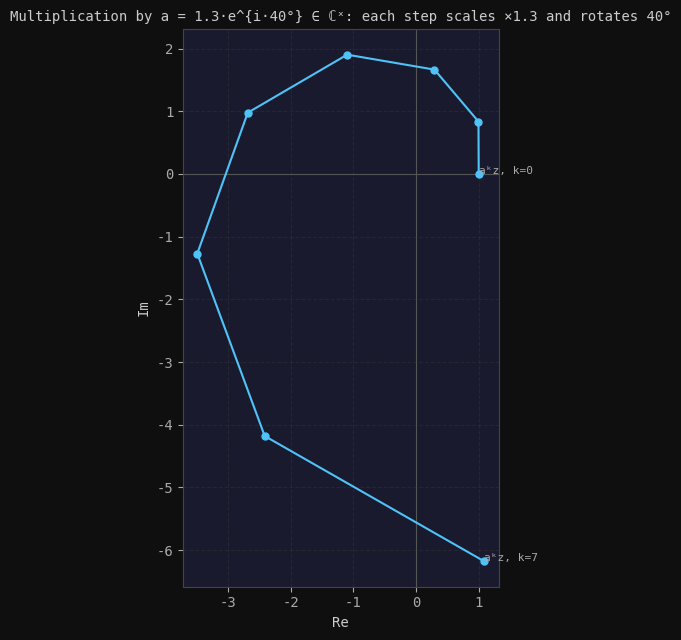
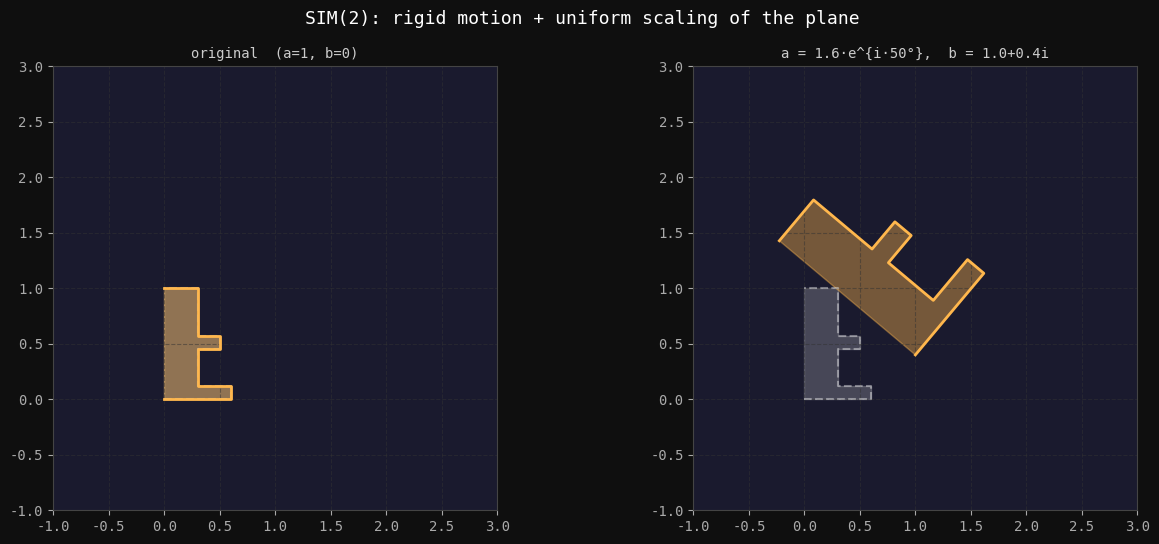
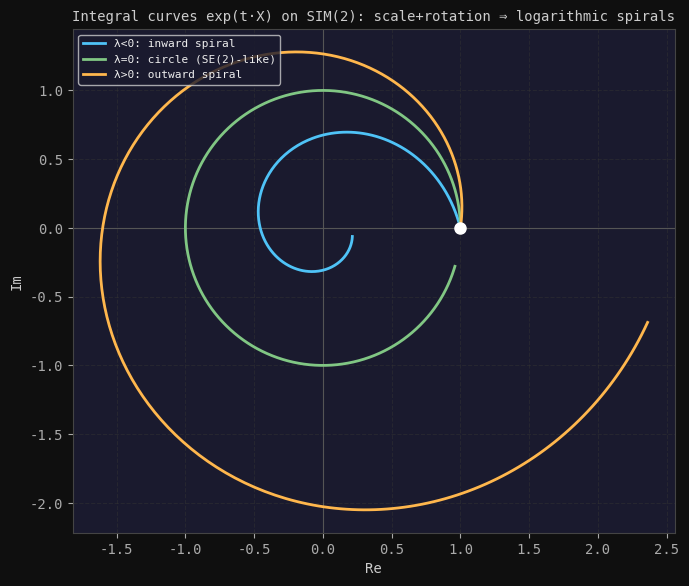

Here is the Python script that generated these plots, in order:
# ---
# jupyter:
#   jupytext:
#     formats: ipynb,py:percent
#     text_representation:
#       extension: .py
#       format_name: percent
#       format_version: '1.3'
#       jupytext_version: 1.19.3
#   kernelspec:
#     display_name: Python 3
#     language: python
#     name: python3
# ---

# %% [markdown]
# # Complex Numbers and SIM(2)
#
# This notebook braids two stories together:
#
# 1. **Complex numbers as $2\times2$ matrices.** The map $a + bi \mapsto \left(\begin{smallmatrix} a & -b \\ b & a \end{smallmatrix}\right)$
#    turns complex multiplication into matrix multiplication. This extends the SO(2) $\cong$ U(1)
#    story from the *unit circle* to *all* of $\mathbb{C}$: the nonzero complex numbers
#    $\mathbb{C}^\times$ are exactly the **scale-rotations** of the plane, and the complex
#    exponential $e^{\lambda + i\omega} = e^{\lambda}(\cos\omega + i\sin\omega)$ *is* the matrix
#    exponential of $\left(\begin{smallmatrix}\lambda & -\omega \\ \omega & \lambda\end{smallmatrix}\right)$.
#
# 2. **SIM(2): the similarity group of the plane.** Orientation-preserving similarities are the
#    complex affine maps $z \mapsto a z + b$ with $a \in \mathbb{C}^\times$ (rotation + uniform
#    scale) and $b \in \mathbb{C}$ (translation). This is the 4-dimensional Lie group
#    $\mathbb{C}^\times \ltimes \mathbb{C}$ — SE(2) with an extra scaling degree of freedom — and
#    *its entire Lie theory collapses into complex arithmetic*.
#
# We illustrate the group, the Lie algebra $\mathfrak{sim}(2)$, the bracket (**ad**), the adjoint
# (**Ad**), the relation $\text{Ad}_{e^X} = e^{\text{ad}_X}$, and the signature SIM(2) geometry:
# the **logarithmic spiral**.

# %%
import numpy as np
import matplotlib.pyplot as plt
from scipy.linalg import expm

plt.rcParams.update(
    {
        "figure.facecolor": "#0f0f0f",
        "axes.facecolor": "#1a1a2e",
        "axes.edgecolor": "#444",
        "axes.labelcolor": "#ccc",
        "text.color": "#eee",
        "xtick.color": "#aaa",
        "ytick.color": "#aaa",
        "grid.color": "#333",
        "grid.linestyle": "--",
        "grid.alpha": 0.5,
        "font.family": "monospace",
    }
)

BLUE = "#4fc3f7"
ORANGE = "#ffb74d"
GREEN = "#81c784"
RED = "#ef5350"
PURPLE = "#ce93d8"


# %% [markdown]
# ## 1. Complex Numbers as $2\times2$ Matrices
#
# Represent $z = a + bi$ by the real matrix
#
# $$\Phi(z) = \begin{pmatrix} a & -b \\ b & a \end{pmatrix} = a\,I + b\,G, \qquad G = \begin{pmatrix} 0 & -1 \\ 1 & 0 \end{pmatrix}.$$
#
# Then $\Phi$ is a **ring isomorphism** onto these matrices: complex addition/multiplication become
# matrix addition/multiplication, $|z|^2 = \det\Phi(z)$, and — crucially — the complex exponential
# equals the matrix exponential. Writing $z = \lambda + i\omega$ in "polar-log" form,
# $\Phi(z) = \lambda I + \omega G$ exponentiates to $e^{\lambda} R(\omega)$: **scale by $e^\lambda$,
# rotate by $\omega$**. (Restricting to $\lambda = 0$, $|z| = 1$, recovers exactly SO(2) $\cong$ U(1).)

# %%
G = np.array([[0.0, -1.0], [1.0, 0.0]])


def C2M(z):
    """Represent a complex number as a 2x2 real matrix Φ(z) = Re(z)·I + Im(z)·G."""
    return z.real * np.eye(2) + z.imag * G


z1, z2 = 1.5 + 0.8j, -0.4 + 1.2j
print("Φ is a ring homomorphism:")
print("  Φ(z1·z2) == Φ(z1)·Φ(z2):", np.allclose(C2M(z1 * z2), C2M(z1) @ C2M(z2)))
print("  Φ(z1+z2) == Φ(z1)+Φ(z2):", np.allclose(C2M(z1 + z2), C2M(z1) + C2M(z2)))
print("  |z|² == det Φ(z):", np.isclose(abs(z1) ** 2, np.linalg.det(C2M(z1))))

# complex exponential == matrix exponential
z = 0.3 + 1.1j  # λ = 0.3 (scale-log), ω = 1.1 (rotation)
print("\nComplex exp == matrix exp of Φ(z):")
print("  e^z =", np.round(np.exp(z), 4))
print("  Φ(e^z) =\n", np.round(C2M(np.exp(z)), 4))
print("  expm(Φ(z)) =\n", np.round(expm(C2M(z)), 4))
print("  match:", np.allclose(C2M(np.exp(z)), expm(C2M(z))))
print(
    "  → scale by e^λ =",
    round(np.exp(z.real), 4),
    " and rotate by ω =",
    round(z.imag, 4),
)

# --- Visualize: multiplying by a ∈ ℂ* scales AND rotates ---
fig, ax = plt.subplots(figsize=(6.5, 6.5))
ax.set_title(
    "Multiplication by a = 1.3·e^{i·40°} ∈ ℂˣ: each step scales ×1.3 and rotates 40°",
    color="#ccc",
    fontsize=10,
)
ax.set_aspect("equal")
ax.grid(True)
ax.axhline(0, color="#555", lw=0.8)
ax.axvline(0, color="#555", lw=0.8)
a = 1.3 * np.exp(1j * np.deg2rad(40))
zk = 1.0 + 0j
pts = [zk]
for _ in range(7):
    zk = a * zk
    pts.append(zk)
pts = np.array(pts)
ax.plot(pts.real, pts.imag, "-o", color=BLUE, lw=1.5, ms=5)
for k, p in enumerate(pts):
    ax.annotate(
        f"aᵏz, k={k}" if k in (0, 7) else "", (p.real, p.imag), color="#aaa", fontsize=8
    )
ax.set_xlabel("Re")
ax.set_ylabel("Im")
plt.tight_layout()
plt.show()

# %% [markdown]
# ## 2. SIM(2): The Similarity Group
#
# An orientation-preserving similarity of the plane is a complex affine map
#
# $$g = (a, b): \quad z \longmapsto a\,z + b, \qquad a \in \mathbb{C}^\times,\; b \in \mathbb{C}.$$
#
# Here $a = s\,e^{i\theta}$ rotates by $\theta$ and scales by $s = |a|$, and $b$ translates.
# Composition multiplies the complex $2\times2$ matrices $\left(\begin{smallmatrix} a & b \\ 0 & 1 \end{smallmatrix}\right)$
# acting on $\left(\begin{smallmatrix} z \\ 1 \end{smallmatrix}\right)$, giving the semidirect-product law
# $(a_1, b_1)(a_2, b_2) = (a_1 a_2,\; a_1 b_2 + b_1)$. Equivalently, as **real $3\times3$**
# homogeneous matrices (SE(2) with the rotation block $R$ replaced by the scale-rotation $\Phi(a)$):
#
# $$M(a, b) = \begin{pmatrix} \Phi(a) & (\mathrm{Re}\,b,\ \mathrm{Im}\,b)^\top \\ 0 & 1 \end{pmatrix}.$$


# %%
def sim2_real(a, b):
    """SIM(2) element as a real 3x3 homogeneous matrix; a, b are complex."""
    M = np.eye(3)
    M[:2, :2] = C2M(a)
    M[:2, 2] = [b.real, b.imag]
    return M


def sim2_complex(a, b):
    """SIM(2) element as a complex 2x2 matrix [[a, b], [0, 1]] acting on (z, 1)."""
    return np.array([[a, b], [0, 1]], dtype=complex)


def sim2_inverse(a, b):
    """Inverse of (a, b): z ↦ az+b has inverse z ↦ (1/a)z − b/a."""
    return 1 / a, -b / a


def apply_real(M, z):
    """Apply a real 3x3 SIM(2) matrix to a complex point z."""
    out = M @ np.array([z.real, z.imag, 1.0])
    return out[0] + 1j * out[1]


# the real and complex representations agree, and composition works
g1, g2 = (1.4 * np.exp(1j * 0.6), 0.5 + 0.3j), (0.8 * np.exp(1j * 1.1), -0.7 + 0.4j)
z0 = 0.9 - 0.2j
print(
    "Real 3×3 and complex z↦az+b agree on a point:",
    np.isclose(apply_real(sim2_real(*g1), z0), g1[0] * z0 + g1[1]),
)
# composition law (a1a2, a1 b2 + b1)
comp = sim2_real(*g1) @ sim2_real(*g2)
a12, b12 = g1[0] * g2[0], g1[0] * g2[1] + g1[1]
print(
    "Composition (a1a2, a1b2+b1) matches matrix product:",
    np.allclose(comp, sim2_real(a12, b12)),
)
print(
    "Non-commutative (g1g2 ≠ g2g1):",
    not np.allclose(sim2_real(*g1) @ sim2_real(*g2), sim2_real(*g2) @ sim2_real(*g1)),
)
print(
    "Inverse check g·g⁻¹ = I:",
    np.allclose(sim2_real(*g1) @ sim2_real(*sim2_inverse(*g1)), np.eye(3)),
)

# --- Visualize a similarity transform of a shape ---
fig, axes = plt.subplots(1, 2, figsize=(13, 5.5))
fig.suptitle(
    "SIM(2): rigid motion + uniform scaling of the plane", color="white", fontsize=13
)
# an 'F' so orientation and chirality are visible
F = np.array([0, 0.6, 0.6, 0.3, 0.3, 0.5, 0.5, 0.3, 0.3, 0]) + 1j * np.array(
    [0, 0, 0.12, 0.12, 0.45, 0.45, 0.57, 0.57, 1.0, 1.0]
)
for ax, (a, b, title) in zip(
    axes,
    [
        (1.0 * np.exp(1j * 0.0), 0 + 0j, "original  (a=1, b=0)"),
        (
            1.6 * np.exp(1j * np.deg2rad(50)),
            1.0 + 0.4j,
            "a = 1.6·e^{i·50°},  b = 1.0+0.4i",
        ),
    ],
):
    w = a * F + b
    ax.set_title(title, color="#ccc", fontsize=10)
    ax.set_aspect("equal")
    ax.set_xlim(-1, 3)
    ax.set_ylim(-1, 3)
    ax.grid(True)
    ax.fill(F.real, F.imag, alpha=0.2, color="white")
    ax.plot(F.real, F.imag, "--", color="white", alpha=0.4)
    ax.fill(w.real, w.imag, alpha=0.4, color=ORANGE)
    ax.plot(w.real, w.imag, "-", color=ORANGE, lw=2)
plt.tight_layout()
plt.show()

# %% [markdown]
# ## 3. The Lie Algebra $\mathfrak{sim}(2)$ and the Spiral
#
# $\mathfrak{sim}(2)$ is 4-dimensional, with generators **scale** $S$, **rotation** $J$, and two
# **translations** $P_1, P_2$. A general element pairs a complex "scale-rotation rate"
# $\alpha = \lambda + i\omega$ with a complex translation rate $\beta = u_x + i u_y$:
#
# $$X(\alpha, \beta) = \begin{pmatrix} \lambda & -\omega & u_x \\ \omega & \lambda & u_y \\ 0 & 0 & 0 \end{pmatrix}
#   \;\longleftrightarrow\; \begin{pmatrix} \alpha & \beta \\ 0 & 0 \end{pmatrix} \ (\text{complex}).$$
#
# The exponential has a **closed form in pure complex arithmetic** — the analogue of SE(2)'s
# left-Jacobian, but here it is just a *complex number* $V(\alpha) = (e^{\alpha} - 1)/\alpha$:
#
# $$e^{X(\alpha,\beta)} = \big(a, b\big), \qquad a = e^{\alpha}, \quad b = V(\alpha)\,\beta.$$
#
# Because $a = e^{\alpha}$ both rotates and scales, a one-parameter subgroup $e^{tX}$ sweeps a
# **logarithmic spiral** — SIM(2)'s geometric signature.
#
# > **Caveat — closed forms run out.** SIM(2), like SO(3)/SE(3), is lucky: its exp closes in
# > elementary functions (here even in scalar complex arithmetic). A generic Lie algebra has no
# > such formula and one sums the matrix-exponential series via `scipy.linalg.expm` — which we
# > cross-check against below.

# %%
# real-matrix generators (basis order: S, J, P1, P2)
S = np.array([[1, 0, 0], [0, 1, 0], [0, 0, 0]], dtype=float)  # uniform scale
J = np.array([[0, -1, 0], [1, 0, 0], [0, 0, 0]], dtype=float)  # rotation
P1 = np.array([[0, 0, 1], [0, 0, 0], [0, 0, 0]], dtype=float)  # x-translation
P2 = np.array([[0, 0, 0], [0, 0, 1], [0, 0, 0]], dtype=float)  # y-translation
BASIS = [S, J, P1, P2]


def alg_real(alpha, beta):
    """Algebra element X(α, β) as a real 3x3 matrix."""
    return alpha.real * S + alpha.imag * J + beta.real * P1 + beta.imag * P2


def alg_coords(X):
    """Coordinates (λ, ω, uₓ, u_y) of an algebra matrix in the basis {S, J, P1, P2}."""
    return np.array([X[0, 0], X[1, 0], X[0, 2], X[1, 2]])


def V(alpha):
    """Complex 'Jacobian' (e^α − 1)/α, with the removable limit V(0) = 1."""
    return 1.0 + 0j if abs(alpha) < 1e-12 else (np.exp(alpha) - 1) / alpha


def exp_sim2(alpha, beta):
    """Closed-form exp on sim(2): returns the real 3x3 group element (a=e^α, b=V(α)β)."""
    return sim2_real(np.exp(alpha), V(alpha) * beta)


for alpha, beta, desc in [
    (0.0 + 1.2j, 0 + 0j, "pure rotation"),
    (0.4 + 0.0j, 0 + 0j, "pure scaling"),
    (0.0 + 0.0j, 1.0 + 0.5j, "pure translation"),
    (0.25 + 1.0j, 0.6 - 0.3j, "spiral + translation"),
]:
    closed = exp_sim2(alpha, beta)
    series = expm(alg_real(alpha, beta))
    print(f"{desc:22s}  closed form (complex V) == expm: {np.allclose(closed, series)}")

# --- Visualize logarithmic spirals: integral curves exp(tX) of a point ---
fig, ax = plt.subplots(figsize=(7, 6.5))
ax.set_title(
    "Integral curves exp(t·X) on SIM(2): scale+rotation ⇒ logarithmic spirals",
    color="#ccc",
    fontsize=10,
)
ax.set_aspect("equal")
ax.grid(True)
ax.axhline(0, color="#555", lw=0.8)
ax.axvline(0, color="#555", lw=0.8)
ts = np.linspace(0, 6, 300)
z_start = 1.0 + 0j
for alpha, color, label in [
    (-0.25 + 1.0j, BLUE, "λ<0: inward spiral"),
    (0.0 + 1.0j, GREEN, "λ=0: circle (SE(2)-like)"),
    (0.15 + 1.0j, ORANGE, "λ>0: outward spiral"),
]:
    pts = np.array([apply_real(exp_sim2(alpha * t, 0 + 0j), z_start) for t in ts])
    ax.plot(pts.real, pts.imag, "-", color=color, lw=2, label=label)
ax.plot(z_start.real, z_start.imag, "o", color="white", ms=8, zorder=5)
ax.legend(fontsize=8, loc="upper left")
ax.set_xlabel("Re")
ax.set_ylabel("Im")
plt.tight_layout()
plt.show()

# %% [markdown]
# ## 4. The ad Representation: the Bracket is Complex Multiplication
#
# The Lie bracket of two algebra elements reduces, in complex form, to
#
# $$[(\alpha_1, \beta_1), (\alpha_2, \beta_2)] = \big(0,\; \alpha_1\beta_2 - \alpha_2\beta_1\big).$$
#
# The scale-rotation part $\alpha$ is **abelian** (its bracket vanishes — scalings and rotations
# commute), while the translation part transforms by **complex multiplication** by $\alpha$. So
# $\text{ad}_{(\alpha_0,\beta_0)}(\alpha,\beta) = (0,\ \alpha_0\beta - \alpha\beta_0)$; as a
# $4\times4$ matrix it is built from these. We confirm the matrix commutator agrees.


# %%
def bracket(A, B):
    return A @ B - B @ A


def ad_matrix(alpha0, beta0):
    """ad_X as a 4x4 matrix (basis S,J,P1,P2), built from the matrix commutator."""
    X = alg_real(alpha0, beta0)
    return np.column_stack([alg_coords(bracket(X, E)) for E in BASIS])


def ad_complex(alpha0, beta0):
    """ad_X as a 4x4 matrix via the complex law (α,β) ↦ (0, α0·β − α·β0)."""
    cols = []
    for alpha, beta in [(1 + 0j, 0j), (1j, 0j), (0j, 1 + 0j), (0j, 1j)]:
        bp = alpha0 * beta - alpha * beta0  # α' = 0 always
        cols.append([0.0, 0.0, bp.real, bp.imag])
    return np.column_stack(cols)


a0, b0 = 0.3 + 0.9j, 0.7 - 0.4j
print(
    "ad from matrix commutator == ad from complex law (0, α0β−αβ0):",
    np.allclose(ad_matrix(a0, b0), ad_complex(a0, b0)),
)
# the bracket itself, both ways, for two elements
X1, X2 = alg_real(a0, b0), alg_real(-0.2 + 0.5j, 1.1 + 0.2j)
brk_complex = 0, (a0) * (1.1 + 0.2j) - (-0.2 + 0.5j) * (b0)  # (0, α1β2 − α2β1)
print(
    "matrix [X1,X2] == complex (0, α1β2−α2β1):",
    np.allclose(
        alg_coords(bracket(X1, X2)), [0, 0, brk_complex[1].real, brk_complex[1].imag]
    ),
)
print("\nad_X (4×4) =\n", np.round(ad_matrix(a0, b0), 3))

# %% [markdown]
# ## 5. The Ad Representation: Conjugation as Complex Arithmetic
#
# For $g = (a, b)$, conjugation acts on an algebra element by
#
# $$\text{Ad}_{(a,b)}(\alpha, \beta) = \big(\alpha,\; a\,\beta - \alpha\, b\big).$$
#
# The scale-rotation generator $\alpha$ is **invariant** (the $\mathbb{C}^\times$ factor is
# abelian), while the translation generator is scale-rotated by $a$ and coupled to $\alpha$ through
# $-\alpha b$ — the SIM(2) echo of SE(2)'s adjoint. We verify it against matrix conjugation.


# %%
def Ad_matrix(a, b):
    """Ad_g as a 4x4 matrix (basis S,J,P1,P2), built from conjugation g·E·g⁻¹."""
    g = sim2_real(a, b)
    g_inv = sim2_real(*sim2_inverse(a, b))
    return np.column_stack([alg_coords(g @ E @ g_inv) for E in BASIS])


def Ad_complex(a, b):
    """Ad_g as a 4x4 matrix via the complex law (α,β) ↦ (α, aβ − αb)."""
    cols = []
    for alpha, beta in [(1 + 0j, 0j), (1j, 0j), (0j, 1 + 0j), (0j, 1j)]:
        ap = alpha
        bp = a * beta - alpha * b
        cols.append([ap.real, ap.imag, bp.real, bp.imag])
    return np.column_stack(cols)


a, b = 1.3 * np.exp(1j * 0.7), 0.6 - 0.5j
print(
    "Ad from conjugation == Ad from complex law (α, aβ−αb):",
    np.allclose(Ad_matrix(a, b), Ad_complex(a, b)),
)
print("\nAd_g (4×4) =\n", np.round(Ad_matrix(a, b), 3))

# Ad really conjugates: g·exp(Y)·g⁻¹ = exp(Ad_g·Y)
ya, yb = 0.2 + 0.6j, 0.4 - 0.1j
g = sim2_real(a, b)
g_inv = sim2_real(*sim2_inverse(a, b))
lhs = g @ exp_sim2(ya, yb) @ g_inv
Y_coords = Ad_matrix(a, b) @ alg_coords(alg_real(ya, yb))
rhs = exp_sim2(Y_coords[0] + 1j * Y_coords[1], Y_coords[2] + 1j * Y_coords[3])
print("g·exp(Y)·g⁻¹ == exp(Ad_g·Y):", np.allclose(lhs, rhs))

# %% [markdown]
# ## 6. The Key Relationship: $\text{Ad}_{e^X} = e^{\text{ad}_X}$
#
# $$\boxed{\text{Ad}_{e^{X}} = e^{\text{ad}_{X}}}$$
#
# The $4\times4$ adjoint of the group element $e^{X}$ equals the matrix exponential of the
# $4\times4$ operator $\text{ad}_{X}$. We verify numerically across the four motion types.

# %%
print("Verifying  Ad_{exp(X)} = exp(ad_X)  (4×4 matrices):")
print("=" * 54)
for alpha, beta, desc in [
    (0.0 + 1.2j, 0 + 0j, "pure rotation"),
    (0.5 + 0.0j, 0 + 0j, "pure scaling"),
    (0.0 + 0.0j, 1.0 + 0.5j, "pure translation"),
    (0.25 + 1.0j, 0.6 - 0.3j, "spiral + translation"),
]:
    g = exp_sim2(alpha, beta)  # real 3x3 group element
    a_g, b_g = g[0, 0] + 1j * g[1, 0], g[0, 2] + 1j * g[1, 2]
    LHS = Ad_matrix(a_g, b_g)
    RHS = expm(ad_matrix(alpha, beta))
    err = np.linalg.norm(LHS - RHS)
    print(
        f"  {desc:22s}:  ||Ad_exp − exp_ad||_F = {err:.2e}  →  match: {np.allclose(LHS, RHS)}"
    )

# %% [markdown]
# ## Summary
#
# | | meaning | complex form |
# |---|---|---|
# | Group SIM(2) | similarity $z \mapsto az + b$ | $(a, b),\ a\in\mathbb{C}^\times,\ b\in\mathbb{C}$ |
# | composition | rotate-scale-translate | $(a_1a_2,\ a_1b_2 + b_1)$ |
# | algebra $\mathfrak{sim}(2)$ | scale + rot + 2 translations | $(\alpha, \beta),\ \alpha,\beta\in\mathbb{C}$ |
# | exp | spiral motion | $a = e^\alpha,\ b = \frac{e^\alpha - 1}{\alpha}\beta$ |
# | bracket $\text{ad}$ | $[(\alpha_1,\beta_1),(\alpha_2,\beta_2)]$ | $(0,\ \alpha_1\beta_2 - \alpha_2\beta_1)$ |
# | adjoint $\text{Ad}$ | $\text{Ad}_{(a,b)}(\alpha,\beta)$ | $(\alpha,\ a\beta - \alpha b)$ |
#
# **The big picture — a family of "complex" rotation groups:**
# - **SO(2) $\cong$ U(1)**: unit complex numbers $e^{i\theta}$ — pure rotation (abelian).
# - **$\mathbb{C}^\times$**: all nonzero complex numbers $e^{\lambda + i\omega}$ — rotation *and* scale.
# - **SIM(2) $= \mathbb{C}^\times \ltimes \mathbb{C}$**: scale-rotation *and* translation, $z \mapsto az + b$.
#
# SE(2) is the $|a| = 1$ subgroup of SIM(2) (drop scaling); SO(2) is the further $b = 0$ subgroup.
# Adding the scale degree of freedom turns SE(2)'s circular orbits into **logarithmic spirals**,
# and — because $a$ ranges over all of $\mathbb{C}^\times$ — lets the *entire* Lie theory of the
# group be written in the language of complex numbers.
